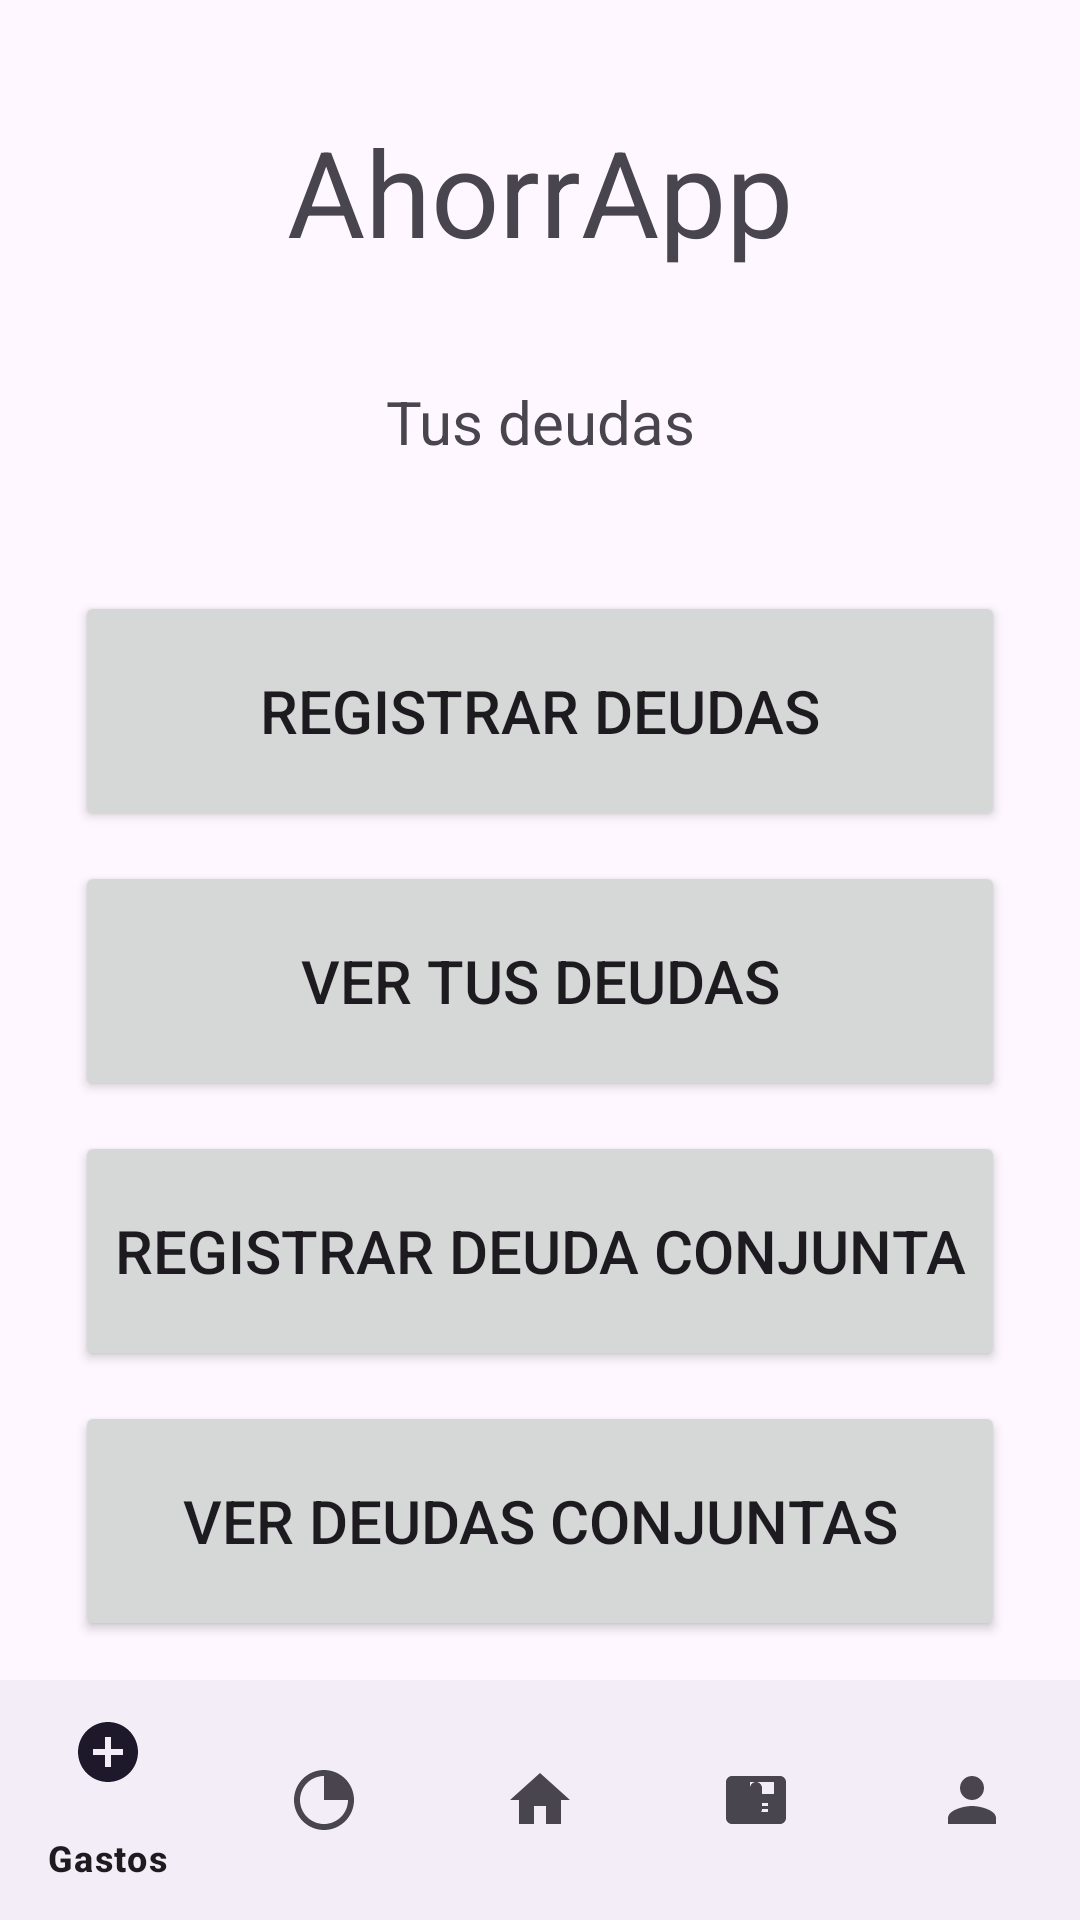

Produce the Android XML layout that renders to this screen, including the resource entries it uses.
<!-- AndroidManifest.xml: application theme Theme.AhorrApp -->
<!-- res/layout/activity_debts.xml -->
<?xml version="1.0" encoding="utf-8"?>
<androidx.constraintlayout.widget.ConstraintLayout xmlns:android="http://schemas.android.com/apk/res/android"
    xmlns:app="http://schemas.android.com/apk/res-auto"
    xmlns:tools="http://schemas.android.com/tools"
    android:layout_width="match_parent"
    android:layout_height="match_parent"
    android:background="?android:attr/colorBackground">


    <com.google.android.material.bottomnavigation.BottomNavigationView
        android:id="@+id/bottom_menu"
        android:layout_width="0dp"
        android:layout_height="wrap_content"
        app:layout_constraintBottom_toBottomOf="parent"
        app:layout_constraintStart_toStartOf="parent"
        app:layout_constraintEnd_toEndOf="parent"
        app:menu="@menu/nav_menu" />

    <TextView
        android:id="@+id/textView"
        android:layout_width="237dp"
        android:layout_height="70dp"
        android:gravity="center_horizontal"
        android:text="AhorrApp"
        android:textSize="40dp"
        app:layout_constraintBottom_toBottomOf="parent"
        app:layout_constraintEnd_toEndOf="parent"
        app:layout_constraintStart_toStartOf="parent"
        app:layout_constraintTop_toTopOf="parent"
        app:layout_constraintVertical_bias="0.065" />

    <TextView
        android:id="@+id/textView2"
        android:layout_width="267dp"
        android:layout_height="50dp"
        android:gravity="center_horizontal"
        android:text="Tus deudas"
        android:textSize="20dp"
        app:layout_constraintBottom_toTopOf="@+id/bottom_menu"
        app:layout_constraintEnd_toEndOf="parent"
        app:layout_constraintStart_toStartOf="parent"
        app:layout_constraintTop_toBottomOf="@+id/textView"
        app:layout_constraintVertical_bias="0.05" />


    <Button
        android:id="@+id/button14"
        android:layout_width="310dp"
        android:layout_height="80dp"
        android:text="Registrar deudas"
        android:textSize="20dp"
        app:layout_constraintEnd_toEndOf="parent"
        app:layout_constraintStart_toStartOf="parent"
        app:layout_constraintTop_toBottomOf="@+id/textView2"
        android:layout_marginTop="20dp"/>

    <Button
        android:id="@+id/button15"
        android:layout_width="310dp"
        android:layout_height="80dp"
        android:text="Ver tus deudas"
        android:textSize="20dp"
        app:layout_constraintEnd_toEndOf="parent"
        app:layout_constraintStart_toStartOf="parent"
        app:layout_constraintTop_toBottomOf="@+id/button14"
        android:layout_marginTop="10dp" />

    <Button
        android:id="@+id/registerSharedDebtButton"
        android:layout_width="310dp"
        android:layout_height="80dp"
        android:text="Registrar Deuda Conjunta"
        android:textSize="20dp"
        app:layout_constraintEnd_toEndOf="parent"
        app:layout_constraintStart_toStartOf="parent"
        app:layout_constraintTop_toBottomOf="@+id/button15"
        android:layout_marginTop="10dp" />

    <Button
        android:id="@+id/viewSharedDebtsButton"
        android:layout_width="310dp"
        android:layout_height="80dp"
        android:text="Ver Deudas Conjuntas"
        android:textSize="20dp"
        app:layout_constraintEnd_toEndOf="parent"
        app:layout_constraintStart_toStartOf="parent"
        app:layout_constraintTop_toBottomOf="@+id/registerSharedDebtButton"
        android:layout_marginTop="10dp" />

</androidx.constraintlayout.widget.ConstraintLayout>
<!-- resources referenced by this layout -->
<resources>
  <style name="Theme.AhorrApp" parent="Base.Theme.AhorrApp" />
  <style name="Base.Theme.AhorrApp" parent="Theme.Material3.DayNight.NoActionBar">
          
          
      </style>
</resources>
